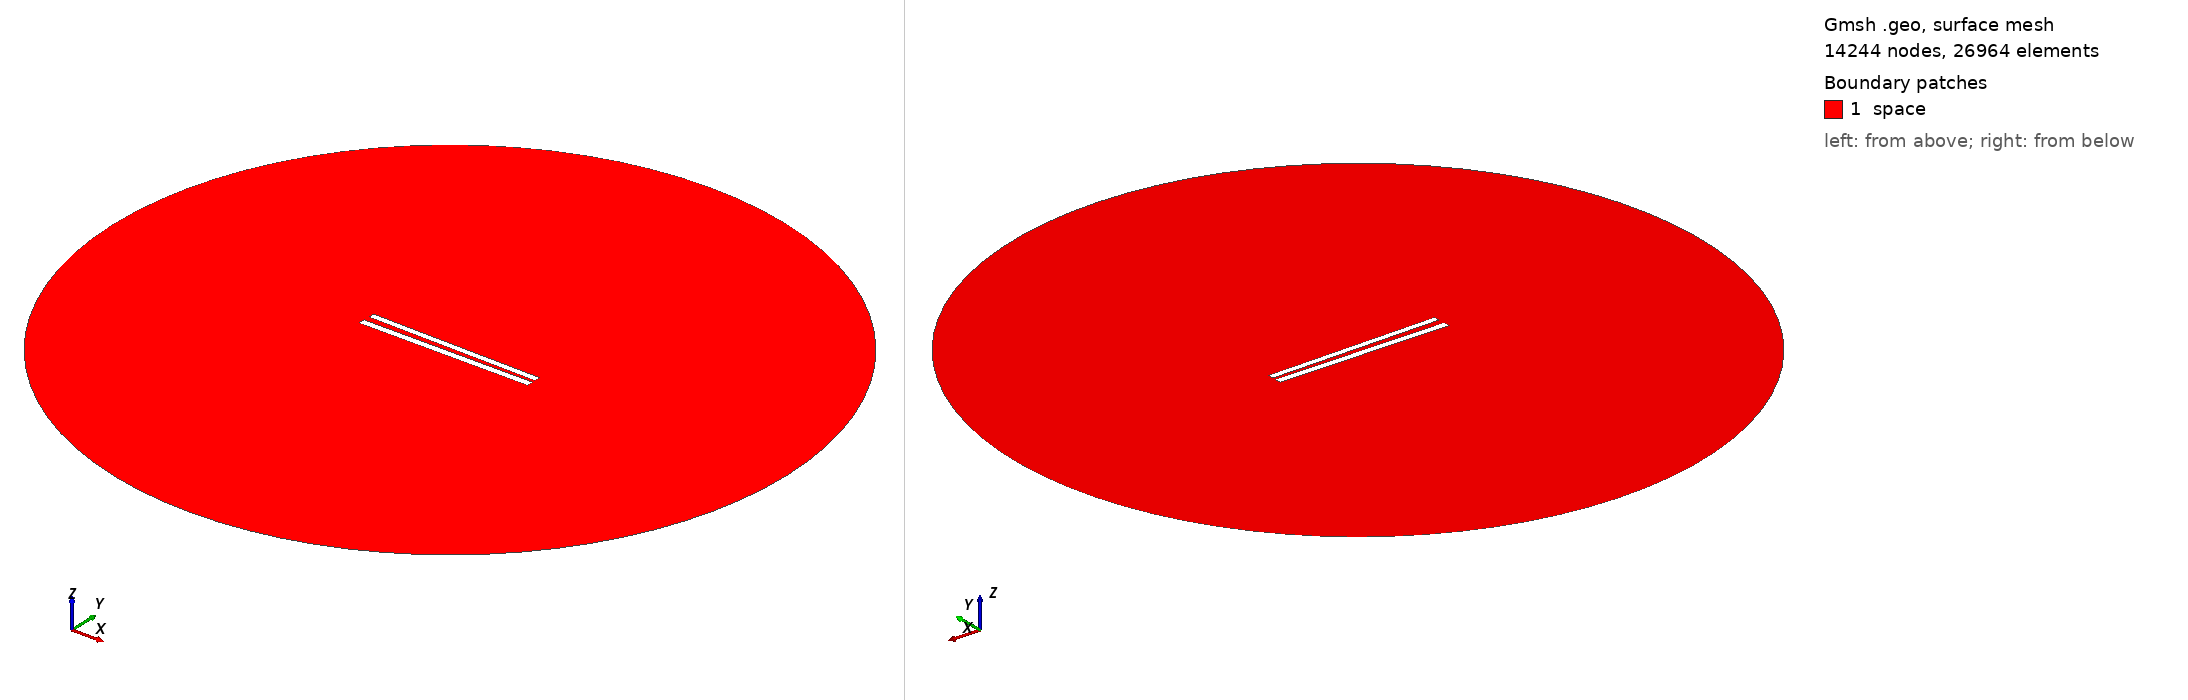

Gmsh geometry script, surface-meshed: 14244 nodes, 26964 surface elements. Boundary patches (legend numbers): 1 space. Left view from above one corner, right view from below the opposite corner. Legend entries are the model's physical surfaces. The drawing asked Gmsh for element sizes between 1% and 20% of the model's largest extent; the script's own settings can give other sizes.

=== 200.geo (drawn) ===
// Set the geometry kernel
SetFactory("OpenCASCADE");

//---------------------------------------
// Rectangles
//---------------------------------------

// Rectangle 1 (top)
Point(1) = {-49.84444444444444, 1.4055555555555554, 0, 1.0};
Point(2) = {49.84444444444444, 1.4055555555555554, 0, 1.0};
Point(3) = {49.84444444444444, 5.094444444444444, 0, 1.0};
Point(4) = {-49.84444444444444, 5.094444444444444, 0, 1.0};

Line(1) = {1, 2};
Line(2) = {2, 3};
Line(3) = {3, 4};
Line(4) = {4, 1};

Line Loop(1) = {1, 2, 3, 4};
Plane Surface(1) = {1};

Rotate { {0, 0, 1}, {0,  1.25,  0}, -0.017 } {
  Surface{1};
}

// Rectangle 2 (bottom)
Point(5) = {-50,-1.25, 0, 1.0};
Point(6) = { 50,-1.25, 0, 1.0};
Point(7) = { 50,-5.25, 0, 1.0};
Point(8) = {-50,-5.25, 0, 1.0};

Line(5) = {5, 6};
Line(6) = {6, 7};
Line(7) = {7, 8};
Line(8) = {8, 5};

Line Loop(2) = {5, 6, 7, 8};
Plane Surface(2) = {2}; 


//---------------------------------------
// Circle
//---------------------------------------

// Define points
Point(9) = {0, 0, 0};        // Center
Point(10) = {200, 0, 0};     // Start point
Point(11) = {0, 200, 0};     // 90 degrees
Point(12) = {-200, 0, 0};    // 180 degrees
Point(13) = {0, -200, 0};    // 270 degrees

// Define circle arcs (each needs start, center, end)
Circle(9) = {10, 9, 11};
Circle(10) = {11, 9, 12};
Circle(11) = {12, 9, 13};
Circle(12) = {13, 9, 10};

// Define curve loop and surface if needed
Curve Loop(3) = {9, 10, 11, 12};
Surface(3) = {3};

// Subtract Rectangles from Circle
BooleanDifference{ Surface{3}; Delete; }{ Surface{1}; Surface{2}; Delete; }

//---------------------------------------
// Transfinite Lines and Surface
//---------------------------------------
r = 7;
Transfinite Line {1, 3} = 50*r Using Progression 1;
Transfinite Line {2, 4} = 2*r Using Progression 1;
Transfinite Line {5, 7} = 50*r Using Progression 1;
Transfinite Line {6, 8} = 2*r Using Progression 1;
Transfinite Line {9, 10, 11, 12} = 20 Using Progression 1;

//---------------------------------------
// Define Physical Groups
//---------------------------------------                

//--- Physical Curves
// Physical groups for boundaries
Physical Line("force_segment", 10) = {1};
Physical Line("upper_plate", 11) = {2, 3, 4};
Physical Line("lower_plate", 12) = {5, 6, 7, 8};
Physical Line("boundary", 20) = {9, 10, 11, 12};

//--- Physical Surfaces
Physical Surface("space", 30) = {3};

//---------------------------------------
// 6. Generate the Mesh
//---------------------------------------
Mesh 2;  // 2D mesh generation
